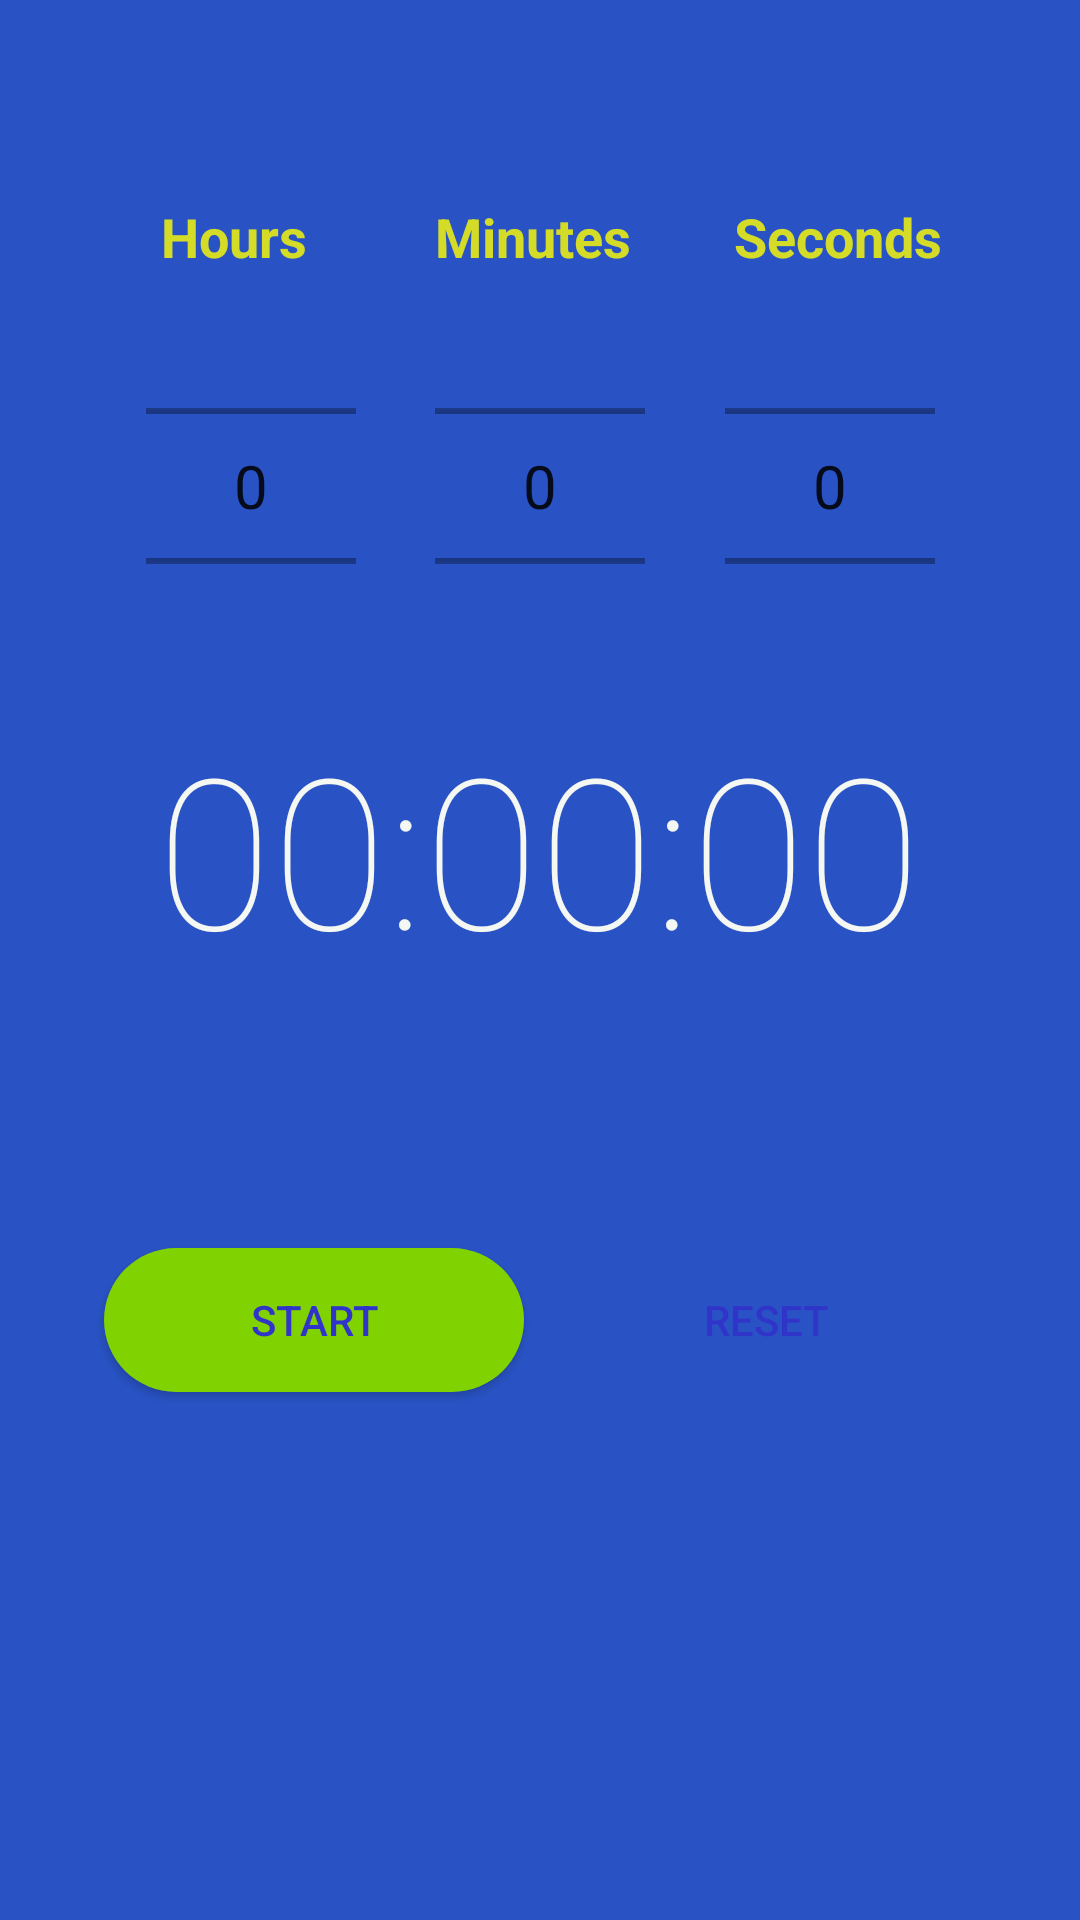

Here is an Android app screen rendered from its layout file. Give the layout XML and the strings, colors and styles it references.
<!-- AndroidManifest.xml: application theme AppTheme -->
<!-- res/layout/fragment_timer.xml -->
<?xml version="1.0" encoding="utf-8"?>
<androidx.constraintlayout.widget.ConstraintLayout xmlns:android="http://schemas.android.com/apk/res/android"
    xmlns:app="http://schemas.android.com/apk/res-auto"
    xmlns:tools="http://schemas.android.com/tools"
    android:layout_width="match_parent"
    android:layout_height="match_parent"
    android:background="#2953C5">


    <TextView
        android:id="@+id/timerTextView"
        android:layout_width="300dp"
        android:layout_height="100dp"
        android:layout_marginBottom="304dp"
        android:fontFamily="sans-serif-thin"
        android:text="00:00:00"
        android:textAlignment="center"
        android:textColor="#F5F7F3"
        android:textSize="70sp"
        app:layout_constraintBottom_toBottomOf="parent"
        app:layout_constraintEnd_toEndOf="parent"
        app:layout_constraintHorizontal_bias="0.496"
        app:layout_constraintStart_toStartOf="parent" />

    <Button
        android:id="@+id/StartPausButton"
        android:layout_width="140dp"
        android:layout_height="wrap_content"
        android:layout_marginStart="24dp"
        android:layout_marginTop="80dp"
        android:background="@drawable/start_pause_btnbckg"
        android:onClick="StartPauseOnClickBtn"
        android:text="Start"
        android:textColor="#3034C9"
        app:layout_constraintBottom_toBottomOf="parent"
        app:layout_constraintEnd_toStartOf="@+id/resetButton"
        app:layout_constraintStart_toStartOf="parent"
        app:layout_constraintTop_toBottomOf="@+id/timerTextView"
        app:layout_constraintVertical_bias="0.0"
        tools:text="Start" />

    <NumberPicker
        android:id="@+id/hoursNumberPicker"
        android:layout_width="70dp"
        android:layout_height="80dp"
        android:layout_marginStart="22dp"
        android:layout_marginTop="8dp"
        android:background="#00BE1111"
        android:foreground="#03D81B60"
        android:soundEffectsEnabled="true"
        android:theme="@style/NumberPickerText"
        android:descendantFocusability="blocksDescendants"
        app:layout_constraintBottom_toTopOf="@+id/timerTextView"
        app:layout_constraintEnd_toStartOf="@+id/minutesNumberPicker"
        app:layout_constraintHorizontal_bias="0.5"
        app:layout_constraintStart_toStartOf="parent"
        app:layout_constraintTop_toTopOf="parent"
        app:layout_constraintVertical_bias="0.771" />

    <NumberPicker
        android:id="@+id/minutesNumberPicker"
        android:layout_width="70dp"
        android:layout_height="80dp"
        android:background="#00BE1111"
        android:foreground="#03D81B60"
        android:soundEffectsEnabled="true"
        android:theme="@style/NumberPickerText"
        android:descendantFocusability="blocksDescendants"
        app:layout_constraintBottom_toBottomOf="@+id/hoursNumberPicker"
        app:layout_constraintEnd_toStartOf="@+id/secondsNumberPicker"
        app:layout_constraintHorizontal_bias="0.5"
        app:layout_constraintStart_toEndOf="@+id/hoursNumberPicker" />

    <NumberPicker
        android:id="@+id/secondsNumberPicker"
        android:layout_width="70dp"
        android:layout_height="80dp"
        android:layout_marginEnd="22dp"
        android:background="#00BE1111"
        android:foreground="#03D81B60"
        android:soundEffectsEnabled="true"
        android:theme="@style/NumberPickerText"
        android:descendantFocusability="blocksDescendants"
        app:layout_constraintBottom_toBottomOf="@+id/minutesNumberPicker"
        app:layout_constraintEnd_toEndOf="parent"
        app:layout_constraintHorizontal_bias="0.5"
        app:layout_constraintStart_toEndOf="@+id/minutesNumberPicker" />

    <Button
        android:id="@+id/resetButton"
        android:layout_width="140dp"
        android:layout_height="wrap_content"
        android:layout_marginEnd="24dp"
        android:background="@drawable/reset_btnbckg_active"
        android:onClick="ResetButtonOnClick"
        android:text="Reset"
        android:textColor="#3034C9"
        app:layout_constraintBaseline_toBaselineOf="@+id/StartPausButton"
        app:layout_constraintEnd_toEndOf="parent"
        app:layout_constraintStart_toEndOf="@+id/StartPausButton" />

    <TextView
        android:id="@+id/minutesTextTextView"
        android:layout_width="70dp"
        android:layout_height="wrap_content"
        android:text="Minutes"
        android:textAlignment="center"
        android:textColor="#CCFFFF00"
        android:textSize="18sp"
        android:textStyle="bold"
        android:typeface="normal"
        app:layout_constraintBaseline_toBaselineOf="@+id/hoursTextTextView"
        app:layout_constraintEnd_toStartOf="@+id/secondsTextTextView"
        app:layout_constraintHorizontal_bias="0.5"
        app:layout_constraintStart_toEndOf="@+id/hoursTextTextView" />

    <TextView
        android:id="@+id/hoursTextTextView"
        android:layout_width="65dp"
        android:layout_height="wrap_content"
        android:layout_marginStart="14dp"
        android:text="Hours"
        android:textAlignment="center"
        android:textColor="#CCFFFF00"
        android:textSize="18sp"
        android:textStyle="bold"
        android:typeface="normal"
        app:layout_constraintBottom_toTopOf="@+id/hoursNumberPicker"
        app:layout_constraintEnd_toStartOf="@+id/minutesTextTextView"
        app:layout_constraintHorizontal_bias="0.5"
        app:layout_constraintStart_toStartOf="parent"
        app:layout_constraintTop_toTopOf="parent"
        app:layout_constraintVertical_bias="0.683" />

    <TextView
        android:id="@+id/secondsTextTextView"
        android:layout_width="70dp"
        android:layout_height="wrap_content"
        android:layout_marginEnd="14dp"
        android:text="Seconds"
        android:textAlignment="center"
        android:textColor="#CCFFFF00"
        android:textSize="18sp"
        android:textStyle="bold"
        android:typeface="normal"
        app:layout_constraintBaseline_toBaselineOf="@+id/minutesTextTextView"
        app:layout_constraintEnd_toEndOf="parent"
        app:layout_constraintHorizontal_bias="0.5"
        app:layout_constraintStart_toEndOf="@+id/minutesTextTextView" />


</androidx.constraintlayout.widget.ConstraintLayout>
<!-- resources referenced by this layout -->
<resources>
  <!-- drawable start_pause_btnbckg (drawable-v24) -->
  <?xml version="1.0" encoding="utf-8"?>
  <shape xmlns:android="http://schemas.android.com/apk/res/android">
  
      <solid
          android:color="#80D300"
      />
  
      <corners
          android:radius="200dp"
  > </corners>
  
  </shape>
  <style name="NumberPickerText">
          <item name="android:textSize">20sp</item>
      </style>
  <style name="AppTheme" parent="Theme.AppCompat.Light.DarkActionBar">
          
          <item name="colorPrimary">@color/colorPrimary</item>
          <item name="colorPrimaryDark">@color/colorPrimaryDark</item>
          <item name="colorAccent">@color/colorAccent</item>
      </style>
  <color name="colorPrimary">#3034C9</color>
  <color name="colorPrimaryDark">#3034C9</color>
  <color name="colorAccent">#D81B60</color>
</resources>
